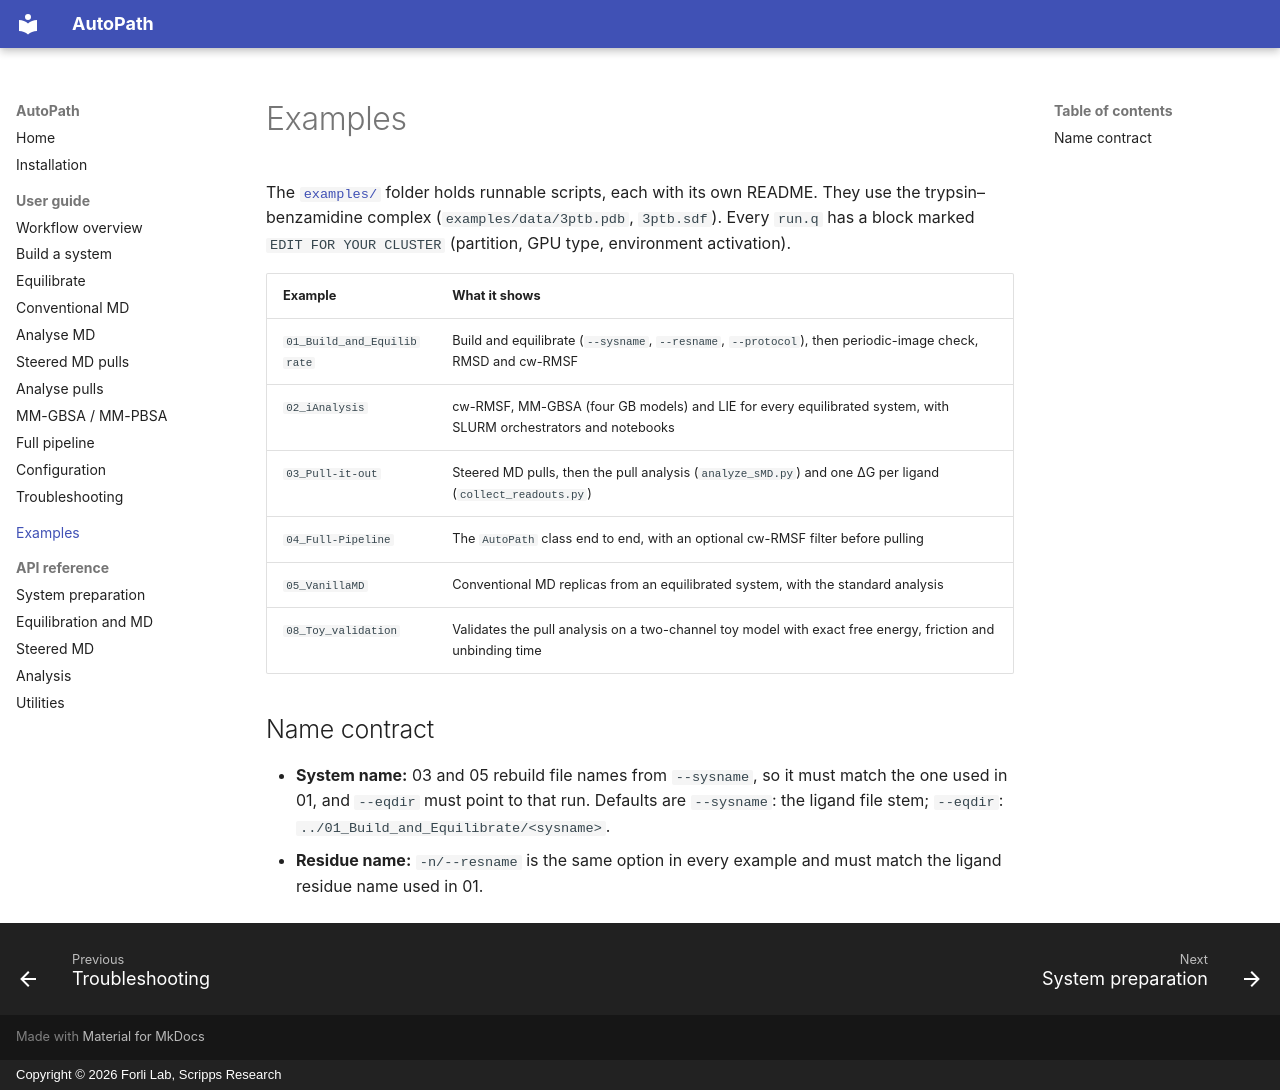

repository: forlilab/autopath · page: examples/index.html · generator: mkdocs · copyright: Copyright © 2026 Forli Lab, Scripps Research

# Examples

The [`examples/`](https://github.com/forlilab/autopath/tree/main/examples) folder holds runnable scripts, each with its own README. They use the trypsin–benzamidine complex (`examples/data/3ptb.pdb`, `3ptb.sdf`). Every `run.q` has a block marked `EDIT FOR YOUR CLUSTER` (partition, GPU type, environment activation).

| Example | What it shows |
|---|---|
| `01_Build_and_Equilibrate` | Build and equilibrate (`--sysname`, `--resname`, `--protocol`), then periodic-image check, RMSD and cw-RMSF |
| `02_iAnalysis` | cw-RMSF, MM-GBSA (four GB models) and LIE for every equilibrated system, with SLURM orchestrators and notebooks |
| `03_Pull-it-out` | Steered MD pulls, then the pull analysis (`analyze_sMD.py`) and one ΔG per ligand (`collect_readouts.py`) |
| `04_Full-Pipeline` | The `AutoPath` class end to end, with an optional cw-RMSF filter before pulling |
| `05_VanillaMD` | Conventional MD replicas from an equilibrated system, with the standard analysis |
| `08_Toy_validation` | Validates the pull analysis on a two-channel toy model with exact free energy, friction and unbinding time |

## Name contract

- **System name:** 03 and 05 rebuild file names from `--sysname`, so it must match the one used in 01, and `--eqdir` must point to that run. Defaults are `--sysname`: the ligand file stem; `--eqdir`: `../01_Build_and_Equilibrate/<sysname>`.
- **Residue name:** `-n/--resname` is the same option in every example and must match the ligand residue name used in 01.
